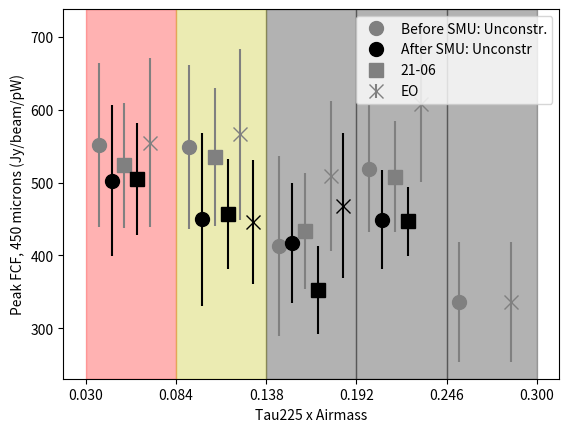
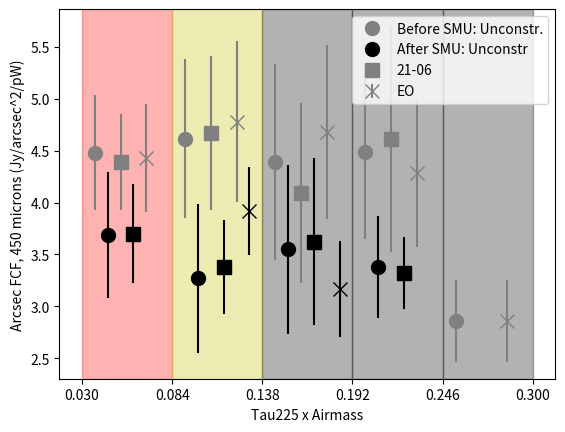
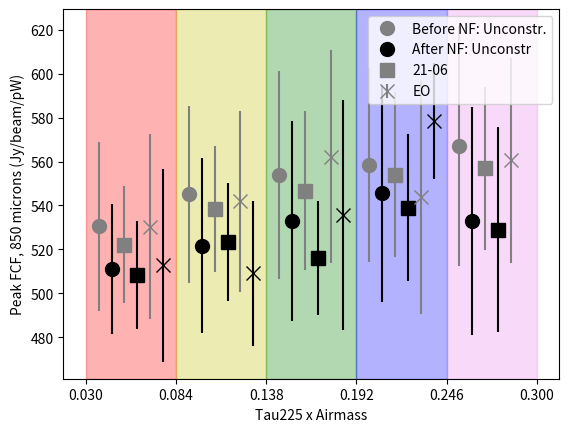
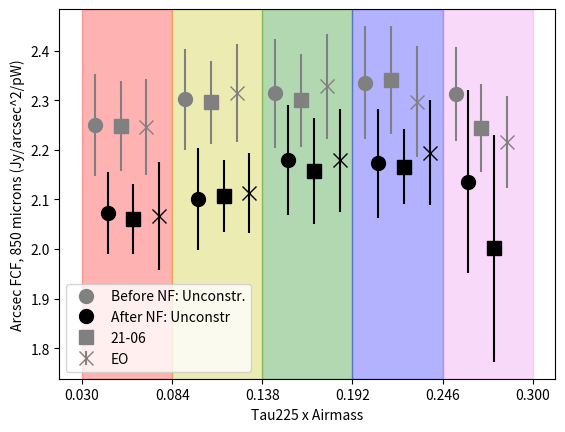
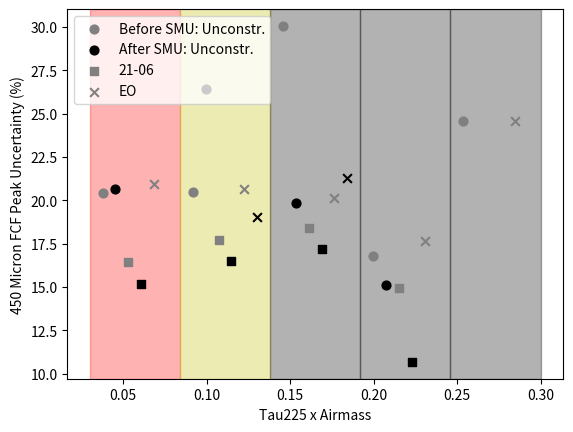
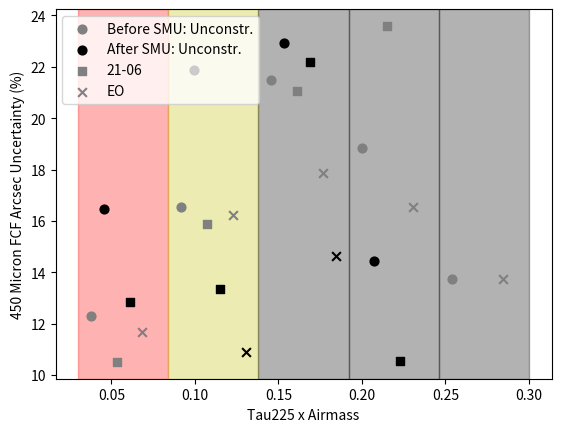
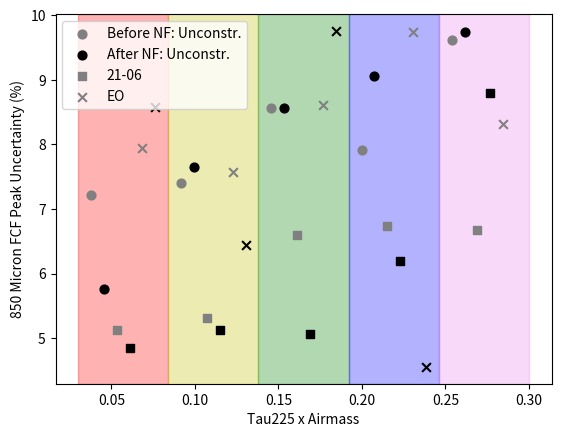
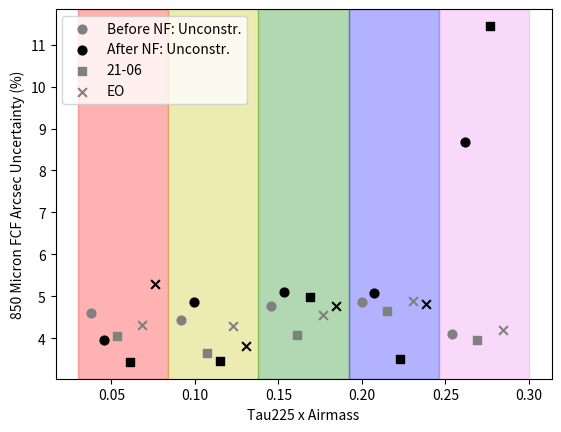

Here is the Python script that generated these plots, in order:
# This comes from running run_summarise*py for both constrained and unconstrained data, then copying the printout lists and placing them here

import numpy as np
import matplotlib.pyplot as plt


TauTimesAirmassBins  = [0.030,0.084,0.138,0.192,0.246,0.30]
bincolours           = ['r','y','g','b','violet']
bincolours450        = ['r','y','k','black','black']

TauTimesAirmassBins  = [0.030,0.084,0.138,0.192,0.246,0.30]

x_before       = [eachTauAM + 1*(TauTimesAirmassBins[ind+1]-TauTimesAirmassBins[ind])/7.0 for ind,eachTauAM in enumerate(TauTimesAirmassBins) if ind<len(TauTimesAirmassBins)-1]
x_after        = [eachTauAM + 2*(TauTimesAirmassBins[ind+1]-TauTimesAirmassBins[ind])/7.0 for ind,eachTauAM in enumerate(TauTimesAirmassBins) if ind<len(TauTimesAirmassBins)-1]

x_night_before = [eachTauAM + 3*(TauTimesAirmassBins[ind+1]-TauTimesAirmassBins[ind])/7.0 for ind,eachTauAM in enumerate(TauTimesAirmassBins) if ind<len(TauTimesAirmassBins)-1]
x_night_after  = [eachTauAM + 4*(TauTimesAirmassBins[ind+1]-TauTimesAirmassBins[ind])/7.0 for ind,eachTauAM in enumerate(TauTimesAirmassBins) if ind<len(TauTimesAirmassBins)-1]

x_EO_before    = [eachTauAM + 5*(TauTimesAirmassBins[ind+1]-TauTimesAirmassBins[ind])/7.0 for ind,eachTauAM in enumerate(TauTimesAirmassBins) if ind<len(TauTimesAirmassBins)-1]
x_EO_after     = [eachTauAM + 6*(TauTimesAirmassBins[ind+1]-TauTimesAirmassBins[ind])/7.0 for ind,eachTauAM in enumerate(TauTimesAirmassBins) if ind<len(TauTimesAirmassBins)-1]

#x_before       =  [0.0385, 0.0925, 0.14650000000000002, 0.2005, 0.2545]
#x_after        =  [0.06550000101250003, 0.11950000101250002, 0.17350000101250002, 0.2275000010125, 0.2815000010125]

#FCF Arcsec unconstrained


FCFA_450_before     =  np.array([4.480021514289366  , 4.613283001239128  , 4.3879347767712815 , 4.490567925415016   ,  2.8596141297103572])
FCFA_450_before_err =  np.array([0.5515094152302374 , 0.7636179892681594 , 0.9436932635237643 , 0.8461284207351825  , 0.3933417172749852])
FCFA_450_after      =  np.array([3.6852783892088334 , 3.2698885426025197 , 3.5506903796190414 , 3.3815773197673096  , np.nan])
FCFA_450_after_err  =  np.array([0.6071869453981543 , 0.7154814561889367 , 0.8139860725084659 , 0.48844473268050076 , np.nan])
FCFA_850_before     =  np.array([2.2505009498411246 , 2.301967584079901  , 2.314188715066051  , 2.335518424207868   , 2.3134430913879])
FCFA_850_before_err =  np.array([0.1035392886369965 , 0.10193853490445844, 0.11029437015532519, 0.11347750440369536 , 0.09502587648927598])
FCFA_850_after      =  np.array([2.072459502547625  , 2.101146540916701  , 2.1797017037619533 , 2.1731020392562286  , 2.135903919286526])
FCFA_850_after_err  =  np.array([0.08193012287588393, 0.10224306348412762, 0.1112920784098462 , 0.11040409038477567 , 0.18519508568985837])


#FCF Peak unconstrained


FCFP_450_before     =  np.array([551.4496985220447, 548.7064880012377, 413.0079321929186, 519.3488823083178, 336.43925653690223])
FCFP_450_before_err =  np.array([112.75247843116892, 112.30529993254616, 124.16059514554098, 87.15493534441369, 82.69316671793557])
FCFP_450_after      =  np.array([502.60916757197435, 449.4276131524905, 416.6510953786635, 449.297634377957, np.nan])
FCFP_450_after_err  =  np.array([103.7872962480516, 118.80251902316198, 82.63051063905644, 68.00821839167898, np.nan])
FCFP_850_before     =  np.array([530.4599388602943, 545.1259806782343, 553.7137365121889, 558.5551404751509, 567.2029418612623])
FCFP_850_before_err =  np.array([38.273527180059695, 40.34576205059649, 47.39991762293759, 44.176122958784994, 54.527590631965026])
FCFP_850_after      =  np.array([511.12547204734454, 521.7016420512806, 532.931743409866, 545.5471222618037, 533.0239795394134])
FCFP_850_after_err  =  np.array([29.44915614118726, 39.92118802916071, 45.58876515772759, 49.434354824728395, 51.87552803266527])


#FCF Arcsec AM<1.9, FWHM<20, Time between 21:00 and 06:00


FCFA_night_450_before     =  np.array([4.39107652369028, 4.671719831108589, 4.091533393091509, 4.611314673372182, np.nan])
FCFA_night_450_before_err =  np.array([0.4615610774593497, 0.7423663478625906, 0.8617624343452099, 1.0879951104664451, np.nan])
FCFA_night_450_after      =  np.array([3.699074328480581, 3.3808388997124026, 3.624271974317801, 3.3208847013793195, np.nan])
FCFA_night_450_after_err  =  np.array([0.4748320561510639, 0.45125203574861217, 0.804650818523864, 0.34983643389734004, np.nan])
FCFA_night_850_before     =  np.array([2.248199310387599, 2.296300266877474, 2.3000947930522084, 2.341233152749907, 2.2432885905535453])
FCFA_night_850_before_err =  np.array([0.09088824666922223, 0.08353019837904832, 0.0939860857192397, 0.1088834371376563, 0.08885096683888319])
FCFA_night_850_after      =  np.array([2.0613077256288057, 2.1078980948710386, 2.1567244919014223, 2.1657614017316424, 2.0013166452612032])
FCFA_night_850_after_err  =  np.array([0.07075341316960714, 0.07269984549377435, 0.10725179410846326, 0.07578682620695737, 0.2291024442121897])


#FCF Peak AM<1.9, FWHM<20, Time between 21:00 and 06:00

FCFP_night_450_before     =  np.array([523.7893722384534, 534.6015852819148, 433.2723725839703, 508.1512886277077, np.nan])
FCFP_night_450_before_err =  np.array([86.16903438767687, 94.77456612865193, 79.80340661141638, 75.82081866758907, np.nan])
FCFP_night_450_after      =  np.array([504.7546674798686, 457.4397293260542, 352.06788235877855, 446.838587202517, np.nan])
FCFP_night_450_after_err  =  np.array([76.71474537258351, 75.48383831299995, 60.61298606784046, 47.74771732270221, np.nan])
FCFP_night_850_before     =  np.array([522.1823114294436, 538.4238292839461, 546.74509588377, 554.0854744033287, 556.8528576543304])
FCFP_night_850_before_err =  np.array([26.778216492455424, 28.614799646391383, 36.0359723937655, 37.34352018318975, 37.1987830236141])
FCFP_night_850_after      =  np.array([508.2035451906274, 523.5278590016412, 516.0748034792449, 538.9131890080275, 529.0395391419103])
FCFP_night_850_after_err  =  np.array([24.59560358059414, 26.864636589369056, 26.12884239242361, 33.41365989028923, 46.5490134802785])

#FCF Arcsec AM<1.9, FWHM<20, Time between 06:00 and 12:00


FCFA_EO_450_before     =  np.array([4.431592792047677, 4.776974515107194, 4.675015176518045, 4.280551965796654, 2.8596141297103572])
FCFA_EO_450_before_err =  np.array([0.5180659210873274, 0.7751491746081577, 0.8360514693516783, 0.7074598771984784, 0.3933417172749852])
FCFA_EO_450_after      =  np.array([np.nan, 3.917750128052787, 3.168478321789731, np.nan, np.nan])
FCFA_EO_450_after_err  =  np.array([np.nan, 0.4267594338627099, 0.4641627866302031, np.nan, np.nan])
FCFA_EO_850_before     =  np.array([2.2468826663862385, 2.314590654760696, 2.328172862285431, 2.297337329930778, 2.21642045517959])
FCFA_EO_850_before_err =  np.array([0.09690055869393857, 0.09924602360130944, 0.1060584549451298, 0.11240322722146429, 0.09308181828252467])
FCFA_EO_850_after      =  np.array([2.0666499141052093, 2.1133998272622736, 2.1794402894192246, 2.1942105580922204, np.nan])
FCFA_EO_850_after_err  =  np.array([0.1094682294523308, 0.08044477644827853, 0.10382563404243252, 0.10555046793905928, np.nan])


#FCF Peak AM<1.9, FWHM<20, Time between 06:00 and 12:00


FCFP_EO_450_before     =  np.array([554.6214701436161, 566.4773266852328, 508.9591806536469, 607.8191635540161, 336.43925653690223])
FCFP_EO_450_before_err =  np.array([116.07845593245194, 117.16909414458149, 102.48439170325464, 107.41194868364002, 82.69316671793557])
FCFP_EO_450_after      =  np.array([np.nan, 446.37681824003226, 468.3789116823514, np.nan, np.nan])
FCFP_EO_450_after_err  =  np.array([np.nan, 84.96106446893612, 99.86330999021796, np.nan, np.nan])
FCFP_EO_850_before     =  np.array([530.2308959741391, 541.8366487951794, 562.1941670675862, 543.7648867112514, 560.5008449884236])
FCFP_EO_850_before_err =  np.array([42.09964315276942, 41.016018922138116, 48.376690159278176, 52.93826524951387, 46.60307224947925])
FCFP_EO_850_after      =  np.array([512.7618732991328, 509.0443820205881, 535.6232301947732, 578.539218872893, np.nan])
FCFP_EO_850_after_err  =  np.array([43.96379548727547, 32.82428411296843, 52.24962254921132, 26.34758527548278, np.nan])

#############################
#############################
##### 450 FCF PEAK PLOT #####
#############################
#############################

TauTimesAirmassDummy = 0
for i in range(len(TauTimesAirmassBins)-1):
    plt.axvspan(TauTimesAirmassBins[i],TauTimesAirmassBins[i+1],alpha=0.3,color=bincolours450[TauTimesAirmassDummy])
    TauTimesAirmassDummy = TauTimesAirmassDummy+1

plt.errorbar(x_before,FCFP_450_before,yerr=FCFP_450_before_err,linestyle='none',marker='o',color='gray',label='Before SMU: Unconstr.',markersize=10)
plt.errorbar(x_after,FCFP_450_after,yerr=FCFP_450_after_err,linestyle='none',marker='o',color='k',label='After SMU: Unconstr',markersize=10)
plt.errorbar(x_night_before,FCFP_night_450_before,yerr=FCFP_night_450_before_err,linestyle='none',marker='s',color='gray',label='21-06',markersize=10)
plt.errorbar(x_night_after,FCFP_night_450_after,yerr=FCFP_night_450_after_err,linestyle='none',marker='s',color='k',markersize=10)
plt.errorbar(x_EO_before,FCFP_EO_450_before,yerr=FCFP_EO_450_before_err,linestyle='none',marker='x',color='gray',label='EO',markersize=10)
plt.errorbar(x_EO_after,FCFP_EO_450_after,yerr=FCFP_EO_450_after_err,linestyle='none',marker='x',color='k',markersize=10)
plt.xticks(TauTimesAirmassBins)
plt.legend(loc='upper right')
plt.ylabel('Peak FCF, 450 microns (Jy/beam/pW)')
plt.xlabel('Tau225 x Airmass')
#plt.show()
plt.savefig('FCFP_by_TauxAM_450_TimeOfNight.png',format='png',dpi=300)
plt.clf()

###############################
###############################
##### 450 FCF Arcsec PLOT #####
###############################
###############################

TauTimesAirmassDummy = 0
for i in range(len(TauTimesAirmassBins)-1):
    plt.axvspan(TauTimesAirmassBins[i],TauTimesAirmassBins[i+1],alpha=0.3,color=bincolours450[TauTimesAirmassDummy])
    TauTimesAirmassDummy = TauTimesAirmassDummy+1

plt.errorbar(x_before,FCFA_450_before,yerr=FCFA_450_before_err,linestyle='none',marker='o',color='gray',label='Before SMU: Unconstr.',markersize=10)
plt.errorbar(x_after,FCFA_450_after,yerr=FCFA_450_after_err,linestyle='none',marker='o',color='k',label='After SMU: Unconstr',markersize=10)
plt.errorbar(x_night_before,FCFA_night_450_before,yerr=FCFA_night_450_before_err,linestyle='none',marker='s',color='gray',label='21-06',markersize=10)
plt.errorbar(x_night_after,FCFA_night_450_after,yerr=FCFA_night_450_after_err,linestyle='none',marker='s',color='k',markersize=10)
plt.errorbar(x_EO_before,FCFA_EO_450_before,yerr=FCFA_EO_450_before_err,linestyle='none',marker='x',color='gray',label='EO',markersize=10)
plt.errorbar(x_EO_after,FCFA_EO_450_after,yerr=FCFA_EO_450_after_err,linestyle='none',marker='x',color='k',markersize=10)
plt.xticks(TauTimesAirmassBins)
plt.legend(loc='upper right')
plt.ylabel('Arcsec FCF, 450 microns (Jy/arcsec^2/pW)')
plt.xlabel('Tau225 x Airmass')
#plt.show()
plt.savefig('FCFA_by_TauxAM_450_TimeOfNight.png',format='png',dpi=300)
plt.clf()

#############################
#############################
##### 850 FCF PEAK PLOT #####
#############################
#############################

TauTimesAirmassDummy = 0
for i in range(len(TauTimesAirmassBins)-1):
    plt.axvspan(TauTimesAirmassBins[i],TauTimesAirmassBins[i+1],alpha=0.3,color=bincolours[TauTimesAirmassDummy])
    TauTimesAirmassDummy = TauTimesAirmassDummy+1

plt.errorbar(x_before,FCFP_850_before,yerr=FCFP_850_before_err,linestyle='none',marker='o',color='gray',label='Before NF: Unconstr.',markersize=10)
plt.errorbar(x_after,FCFP_850_after,yerr=FCFP_850_after_err,linestyle='none',marker='o',color='k',label='After NF: Unconstr',markersize=10)
plt.errorbar(x_night_before,FCFP_night_850_before,yerr=FCFP_night_850_before_err,linestyle='none',marker='s',color='gray',label='21-06',markersize=10)
plt.errorbar(x_night_after,FCFP_night_850_after,yerr=FCFP_night_850_after_err,linestyle='none',marker='s',color='k',markersize=10)
plt.errorbar(x_EO_before,FCFP_EO_850_before,yerr=FCFP_EO_850_before_err,linestyle='none',marker='x',color='gray',label='EO',markersize=10)
plt.errorbar(x_EO_after,FCFP_EO_850_after,yerr=FCFP_EO_850_after_err,linestyle='none',marker='x',color='k',markersize=10)
plt.xticks(TauTimesAirmassBins)
plt.legend(loc='upper right')
plt.ylabel('Peak FCF, 850 microns (Jy/beam/pW)')
plt.xlabel('Tau225 x Airmass')
#plt.show()
plt.savefig('FCFP_by_TauxAM_850_TimeOfNight.png',format='png',dpi=300)
plt.clf()

###############################
###############################
##### 850 FCF Arcsec PLOT #####
###############################
###############################

TauTimesAirmassDummy = 0
for i in range(len(TauTimesAirmassBins)-1):
    plt.axvspan(TauTimesAirmassBins[i],TauTimesAirmassBins[i+1],alpha=0.3,color=bincolours[TauTimesAirmassDummy])
    TauTimesAirmassDummy = TauTimesAirmassDummy+1

plt.errorbar(x_before,FCFA_850_before,yerr=FCFA_850_before_err,linestyle='none',marker='o',color='gray',label='Before NF: Unconstr.',markersize=10)
plt.errorbar(x_after,FCFA_850_after,yerr=FCFA_850_after_err,linestyle='none',marker='o',color='k',label='After NF: Unconstr',markersize=10)
plt.errorbar(x_night_before,FCFA_night_850_before,yerr=FCFA_night_850_before_err,linestyle='none',marker='s',color='gray',label='21-06',markersize=10)
plt.errorbar(x_night_after,FCFA_night_850_after,yerr=FCFA_night_850_after_err,linestyle='none',marker='s',color='k',markersize=10)
plt.errorbar(x_EO_before,FCFA_EO_850_before,yerr=FCFA_EO_850_before_err,linestyle='none',marker='x',color='gray',label='EO',markersize=10)
plt.errorbar(x_EO_after,FCFA_EO_850_after,yerr=FCFA_EO_850_after_err,linestyle='none',marker='x',color='k',markersize=10)
plt.xticks(TauTimesAirmassBins)
plt.legend(loc='lower left')
plt.ylabel('Arcsec FCF, 850 microns (Jy/arcsec^2/pW)')
plt.xlabel('Tau225 x Airmass')
#plt.show()
plt.savefig('FCFA_by_TauxAM_850_TimeOfNight.png',format='png',dpi=300)
plt.clf()


#################################
#################################
######### UNCERTAINTIES #########
#################################
#################################

# 450 FCF Peak

TauTimesAirmassDummy = 0
for i in range(len(TauTimesAirmassBins)-1):
    plt.axvspan(TauTimesAirmassBins[i],TauTimesAirmassBins[i+1],alpha=0.3,color=bincolours450[TauTimesAirmassDummy])
    TauTimesAirmassDummy = TauTimesAirmassDummy+1

plt.scatter(x_before,100*FCFP_450_before_err/FCFP_450_before,marker='o',color='gray',label='Before SMU: Unconstr.',s=40)
plt.scatter(x_after,100*FCFP_450_after_err/FCFP_450_after,marker='o',color='k',label='After SMU: Unconstr.',s=40)
plt.scatter(x_night_before,100*FCFP_night_450_before_err/FCFP_night_450_before,marker='s',color='gray',label='21-06',s=40)
plt.scatter(x_night_after,100*FCFP_night_450_after_err/FCFP_night_450_after,marker='s',color='k',s=40)
plt.scatter(x_EO_before,100*FCFP_EO_450_before_err/FCFP_EO_450_before,marker='x',color='gray',label='EO',s=40)
plt.scatter(x_EO_after,100*FCFP_EO_450_after_err/FCFP_EO_450_after,marker='x',color='k',s=40)
plt.ylabel('450 Micron FCF Peak Uncertainty (%)')
plt.xlabel('Tau225 x Airmass')
plt.legend(loc = 'upper left')
#plt.show()
plt.savefig('FCFP_err_by_TauxAM_450_TimeOfNight.png',format='png',dpi=300)
plt.clf()

# 450 FCF Arcsec

TauTimesAirmassDummy = 0
for i in range(len(TauTimesAirmassBins)-1):
    plt.axvspan(TauTimesAirmassBins[i],TauTimesAirmassBins[i+1],alpha=0.3,color=bincolours450[TauTimesAirmassDummy])
    TauTimesAirmassDummy = TauTimesAirmassDummy+1

plt.scatter(x_before,100*FCFA_450_before_err/FCFA_450_before,marker='o',color='gray',label='Before SMU: Unconstr.',s=40)
plt.scatter(x_after,100*FCFA_450_after_err/FCFA_450_after,marker='o',color='k',label='After SMU: Unconstr.',s=40)
plt.scatter(x_night_before,100*FCFA_night_450_before_err/FCFA_night_450_before,marker='s',color='gray',label='21-06',s=40)
plt.scatter(x_night_after,100*FCFA_night_450_after_err/FCFA_night_450_after,marker='s',color='k',s=40)
plt.scatter(x_EO_before,100*FCFA_EO_450_before_err/FCFA_EO_450_before,marker='x',color='gray',label='EO',s=40)
plt.scatter(x_EO_after,100*FCFA_EO_450_after_err/FCFA_EO_450_after,marker='x',color='k',s=40)
plt.ylabel('450 Micron FCF Arcsec Uncertainty (%)')
plt.xlabel('Tau225 x Airmass')
plt.legend(loc = 'upper left')
#plt.show()
plt.savefig('FCFA_err_by_TauxAM_450_TimeOfNight.png',format='png',dpi=300)
plt.clf()

# 850 FCF Peak

TauTimesAirmassDummy = 0
for i in range(len(TauTimesAirmassBins)-1):
    plt.axvspan(TauTimesAirmassBins[i],TauTimesAirmassBins[i+1],alpha=0.3,color=bincolours[TauTimesAirmassDummy])
    TauTimesAirmassDummy = TauTimesAirmassDummy+1

plt.scatter(x_before,100*FCFP_850_before_err/FCFP_850_before,marker='o',color='gray',label='Before NF: Unconstr.',s=40)
plt.scatter(x_after,100*FCFP_850_after_err/FCFP_850_after,marker='o',color='k',label='After NF: Unconstr.',s=40)
plt.scatter(x_night_before,100*FCFP_night_850_before_err/FCFP_night_850_before,marker='s',color='gray',label='21-06',s=40)
plt.scatter(x_night_after,100*FCFP_night_850_after_err/FCFP_night_850_after,marker='s',color='k',s=40)
plt.scatter(x_EO_before,100*FCFP_EO_850_before_err/FCFP_EO_850_before,marker='x',color='gray',label='EO',s=40)
plt.scatter(x_EO_after,100*FCFP_EO_850_after_err/FCFP_EO_850_after,marker='x',color='k',s=40)
plt.ylabel('850 Micron FCF Peak Uncertainty (%)')
plt.xlabel('Tau225 x Airmass')
plt.legend(loc = 'upper left')
#plt.show()
plt.savefig('FCFP_err_by_TauxAM_850_TimeOfNight.png',format='png',dpi=300)
plt.clf()

# 850 FCF Arcsec

TauTimesAirmassDummy = 0
for i in range(len(TauTimesAirmassBins)-1):
    plt.axvspan(TauTimesAirmassBins[i],TauTimesAirmassBins[i+1],alpha=0.3,color=bincolours[TauTimesAirmassDummy])
    TauTimesAirmassDummy = TauTimesAirmassDummy+1

plt.scatter(x_before,100*FCFA_850_before_err/FCFA_850_before,marker='o',color='gray',label='Before NF: Unconstr.',s=40)
plt.scatter(x_after,100*FCFA_850_after_err/FCFA_850_after,marker='o',color='k',label='After NF: Unconstr.',s=40)
plt.scatter(x_night_before,100*FCFA_night_850_before_err/FCFA_night_850_before,marker='s',color='gray',label='21-06',s=40)
plt.scatter(x_night_after,100*FCFA_night_850_after_err/FCFA_night_850_after,marker='s',color='k',s=40)
plt.scatter(x_EO_before,100*FCFA_EO_850_before_err/FCFA_EO_850_before,marker='x',color='gray',label='EO',s=40)
plt.scatter(x_EO_after,100*FCFA_EO_850_after_err/FCFA_EO_850_after,marker='x',color='k',s=40)
plt.ylabel('850 Micron FCF Arcsec Uncertainty (%)')
plt.xlabel('Tau225 x Airmass')
plt.legend(loc='upper left')
#plt.show()
plt.savefig('FCFA_err_by_TauxAM_850_TimeOfNight.png',format='png',dpi=300)
plt.clf()


########################################
########################################
# Print Out Tables (Visual, Not Latex) #
########################################
########################################

###########
###########
# 850
###########
###########

titles     = ['Tau225xAM     ','Pre-NF, ALL   ','Pre-NF, 21-06 ','Pre-NF, 06-12 ','Post-NF, ALL  ','Post-NF, 21-06','Post-NF, 06-12']
tautimesAM = ['0.030 -> 0.084','0.084 -> 0.138','0.138 -> 0.192','0.192 -> 0.246','0.246 -> 0.300']

#### 850 Peak ####

data       = [titles] + list(zip(tautimesAM,["{:6.2f}".format(x)+' +/-'+"{:4.1f}".format(100*FCFP_850_before_err[i]/x) for i,x in enumerate(FCFP_850_before)],["{:6.2f}".format(x)+' +/-'+"{:4.1f}".format(100*FCFP_night_850_before_err[i]/x) for i,x in enumerate(FCFP_night_850_before)],["{:6.2f}".format(x)+' +/-'+"{:4.1f}".format(100*FCFP_EO_850_before_err[i]/x) for i,x in enumerate(FCFP_EO_850_before)],["{:6.2f}".format(x)+' +/-'+"{:4.1f}".format(100*FCFP_850_after_err[i]/x) for i,x in enumerate(FCFP_850_after)],["{:6.2f}".format(x)+' +/-'+"{:4.1f}".format(100*FCFP_night_850_after_err[i]/x) for i,x in enumerate(FCFP_night_850_after)],["{:6.2f}".format(x)+' +/-'+"{:4.1f}".format(100*FCFP_EO_850_after_err[i]/x) for i,x in enumerate(FCFP_EO_850_after)]))

print('\n\n850 microns, FCF Peak\n\n')

for i, d in enumerate(data):
    line = ' | '.join(str(x).ljust(12) for x in d)
    print(line)
    if i == 0:
        print('-' * len(line))
print('\n\n')

#### 850 Arcsec ####

data = [titles] + list(zip(tautimesAM,["{:6.2f}".format(x)+' +/-'+"{:4.1f}".format(100*FCFA_850_before_err[i]/x) for i,x in enumerate(FCFA_850_before)],["{:6.2f}".format(x)+' +/-'+"{:4.1f}".format(100*FCFA_night_850_before_err[i]/x) for i,x in enumerate(FCFA_night_850_before)],["{:6.2f}".format(x)+' +/-'+"{:4.1f}".format(100*FCFA_EO_850_before_err[i]/x) for i,x in enumerate(FCFA_EO_850_before)],["{:6.2f}".format(x)+' +/-'+"{:4.1f}".format(100*FCFA_850_after_err[i]/x) for i,x in enumerate(FCFA_850_after)],["{:6.2f}".format(x)+' +/-'+"{:4.1f}".format(100*FCFA_night_850_after_err[i]/x) for i,x in enumerate(FCFA_night_850_after)],["{:6.2f}".format(x)+' +/-'+"{:4.1f}".format(100*FCFA_EO_850_after_err[i]/x) for i,x in enumerate(FCFA_EO_850_after)]))

print('\n\n850 microns, FCF Arcsec\n\n')

for i, d in enumerate(data):
    line = ' | '.join(str(x).ljust(12) for x in d)
    print(line)
    if i == 0:
        print('-' * len(line))
print('\n\n')

#############
#############
# 450
#############
#############

titles     = ['Tau225xAM     ','Pre-SM, ALL   ','Pre-SM, 21-06 ','Pre-SM, 06-12 ','Post-SM, ALL  ','Post-SM, 21-06','Post-SM, 06-12']
tautimesAM = ['0.030 -> 0.084','0.084 -> 0.138','0.138 -> 0.192','0.192 -> 0.246','0.246 -> 0.300']

#### 450 Peak ####

data       = [titles] + list(zip(tautimesAM,["{:6.2f}".format(x)+' +/-'+"{:4.1f}".format(100*FCFP_450_before_err[i]/x) for i,x in enumerate(FCFP_450_before)],["{:6.2f}".format(x)+' +/-'+"{:4.1f}".format(100*FCFP_night_450_before_err[i]/x) for i,x in enumerate(FCFP_night_450_before)],["{:6.2f}".format(x)+' +/-'+"{:4.1f}".format(100*FCFP_EO_450_before_err[i]/x) for i,x in enumerate(FCFP_EO_450_before)],["{:6.2f}".format(x)+' +/-'+"{:4.1f}".format(100*FCFP_450_after_err[i]/x) for i,x in enumerate(FCFP_450_after)],["{:6.2f}".format(x)+' +/-'+"{:4.1f}".format(100*FCFP_night_450_after_err[i]/x) for i,x in enumerate(FCFP_night_450_after)],["{:6.2f}".format(x)+' +/-'+"{:4.1f}".format(100*FCFP_EO_450_after_err[i]/x) for i,x in enumerate(FCFP_EO_450_after)]))

print('\n\n450 microns, FCF Peak\n\n')

for i, d in enumerate(data):
    line = ' | '.join(str(x).ljust(12) for x in d)
    print(line)
    if i == 0:
        print('-' * len(line))
print('\n\n')

#### 450 Arcsec ####

data = [titles] + list(zip(tautimesAM,["{:6.2f}".format(x)+' +/-'+"{:4.1f}".format(100*FCFA_450_before_err[i]/x) for i,x in enumerate(FCFA_450_before)],["{:6.2f}".format(x)+' +/-'+"{:4.1f}".format(100*FCFA_night_450_before_err[i]/x) for i,x in enumerate(FCFA_night_450_before)],["{:6.2f}".format(x)+' +/-'+"{:4.1f}".format(100*FCFA_EO_450_before_err[i]/x) for i,x in enumerate(FCFA_EO_450_before)],["{:6.2f}".format(x)+' +/-'+"{:4.1f}".format(100*FCFA_450_after_err[i]/x) for i,x in enumerate(FCFA_450_after)],["{:6.2f}".format(x)+' +/-'+"{:4.1f}".format(100*FCFA_night_450_after_err[i]/x) for i,x in enumerate(FCFA_night_450_after)],["{:6.2f}".format(x)+' +/-'+"{:4.1f}".format(100*FCFA_EO_450_after_err[i]/x) for i,x in enumerate(FCFA_EO_450_after)]))

print('\n\n450 microns, FCF Arcsec\n\n')

for i, d in enumerate(data):
    line = ' | '.join(str(x).ljust(12) for x in d)
    print(line)
    if i == 0:
        print('-' * len(line))
print('\n\n')
